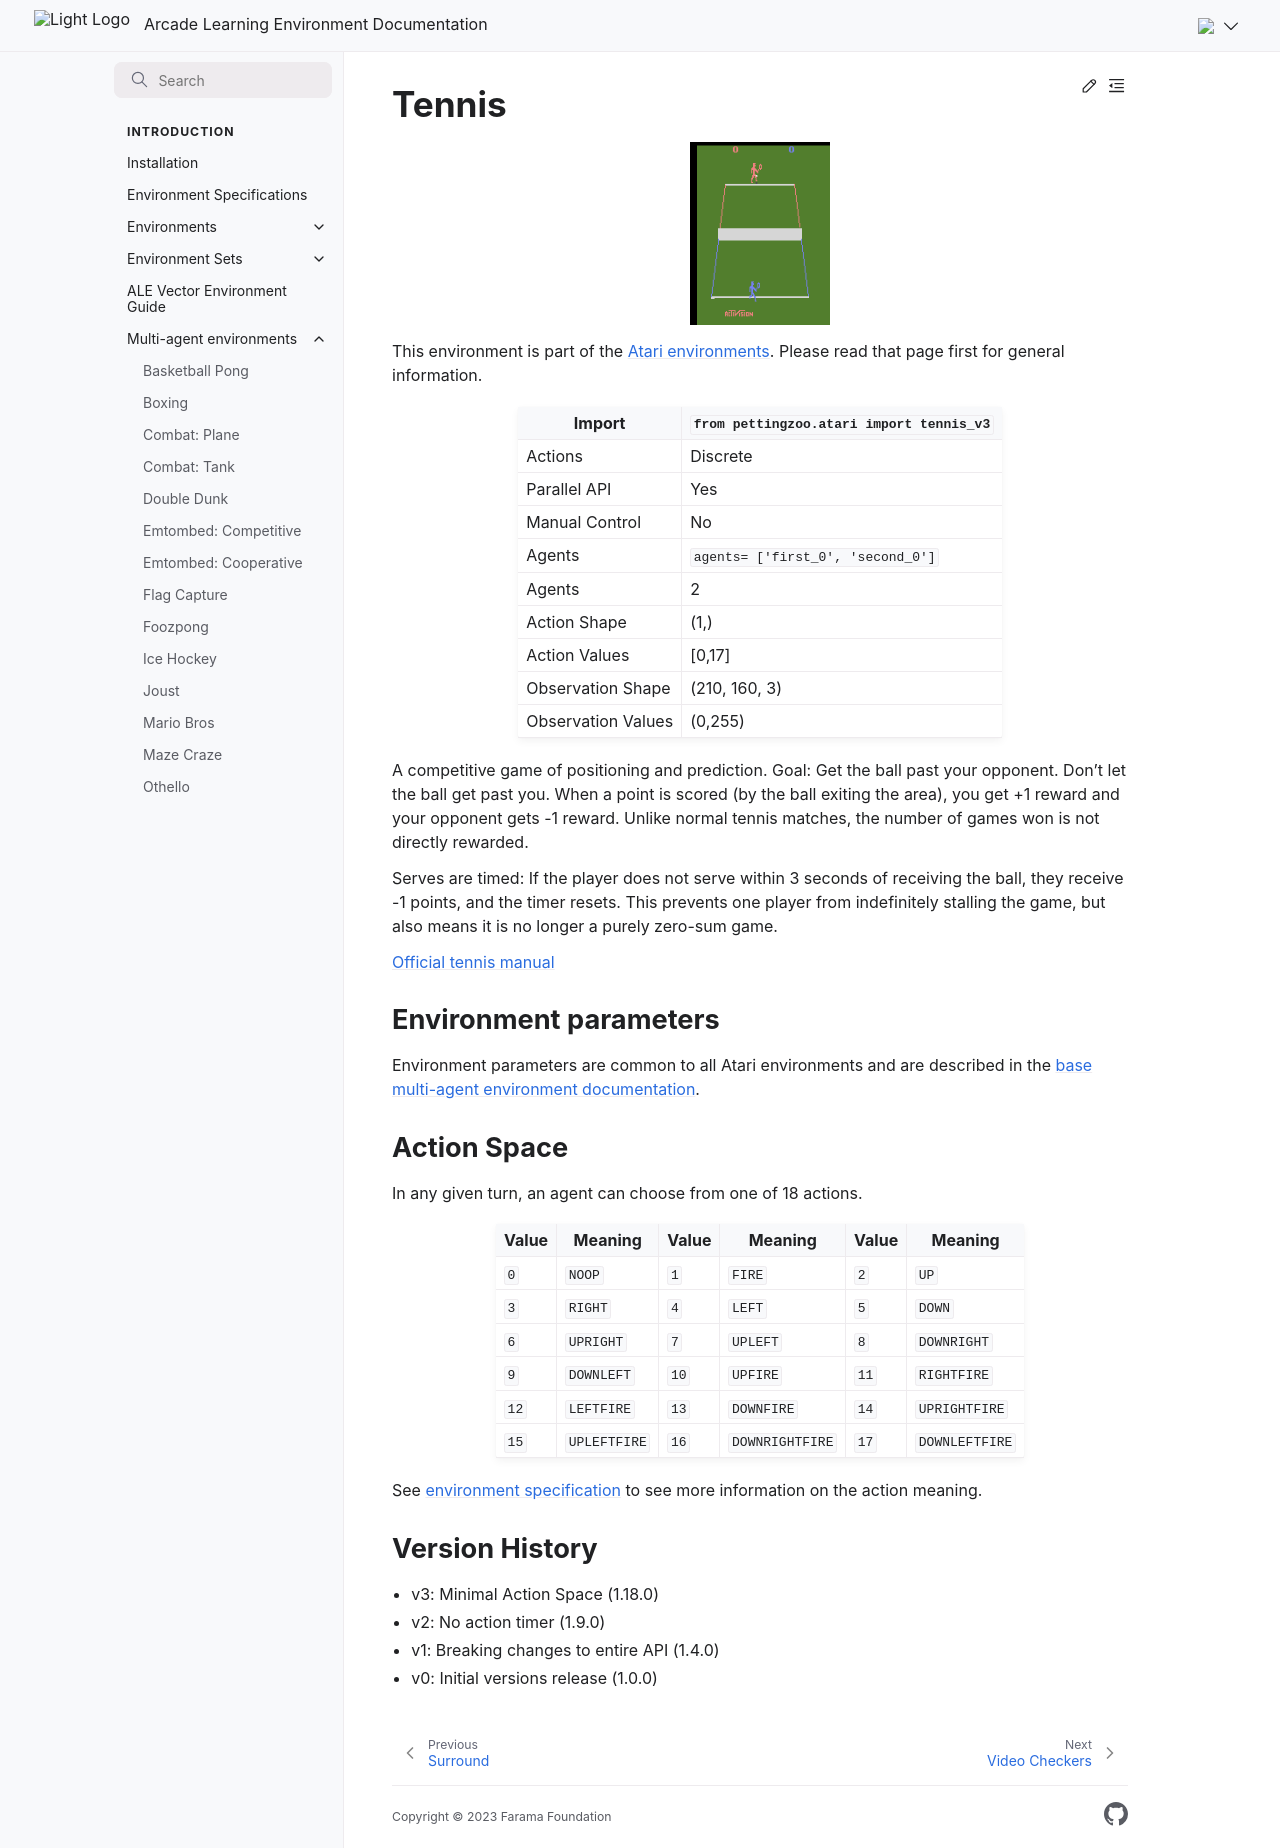

repository: Farama-Foundation/Arcade-Learning-Environment · page: main/multi-agent-environments/tennis/index.html · generator: sphinx


# Tennis

```{figure} ../_static/videos/multi-agent-environments/tennis.gif
:width: 140px
:name: tennis
```

This environment is part of the <a href='..'>Atari environments</a>. Please read that page first for general information.

| Import               | `from pettingzoo.atari import tennis_v3` |
|----------------------|------------------------------------------|
| Actions              | Discrete                                 |
| Parallel API         | Yes                                      |
| Manual Control       | No                                       |
| Agents               | `agents= ['first_0', 'second_0']`        |
| Agents               | 2                                        |
| Action Shape         | (1,)                                     |
| Action Values        | [0,17]                                   |
| Observation Shape    | (210, 160, 3)                            |
| Observation Values   | (0,255)                                  |

A competitive game of positioning and prediction. Goal: Get the ball past your opponent. Don't let the ball get past you. When a point is scored (by the ball exiting the area), you get +1 reward and your opponent gets -1 reward. Unlike normal tennis matches, the number of games won is not directly rewarded.

Serves are timed: If the player does not serve within 3 seconds of receiving the ball, they receive -1 points, and the timer resets. This prevents one player from indefinitely stalling the game, but also means it is no longer a purely zero-sum game.

[Official tennis manual](https://atariage.com/manual_html_page.php?SoftwareLabelID=555)

## Environment parameters

Environment parameters are common to all Atari environments and are described in the [base multi-agent environment documentation](../multi-agent-environments).

## Action Space

In any given turn, an agent can choose from one of 18 actions.

| Value   | Meaning      | Value   | Meaning         | Value   | Meaning        |
|---------|--------------|---------|-----------------|---------|----------------|
| `0`     | `NOOP`       | `1`     | `FIRE`          | `2`     | `UP`           |
| `3`     | `RIGHT`      | `4`     | `LEFT`          | `5`     | `DOWN`         |
| `6`     | `UPRIGHT`    | `7`     | `UPLEFT`        | `8`     | `DOWNRIGHT`    |
| `9`     | `DOWNLEFT`   | `10`    | `UPFIRE`        | `11`    | `RIGHTFIRE`    |
| `12`    | `LEFTFIRE`   | `13`    | `DOWNFIRE`      | `14`    | `UPRIGHTFIRE`  |
| `15`    | `UPLEFTFIRE` | `16`    | `DOWNRIGHTFIRE` | `17`    | `DOWNLEFTFIRE` |

See [environment specification](../env-spec) to see more information on the action meaning.

## Version History

* v3: Minimal Action Space (1.18.0)
* v2: No action timer (1.9.0)
* v1: Breaking changes to entire API (1.4.0)
* v0: Initial versions release (1.0.0)
